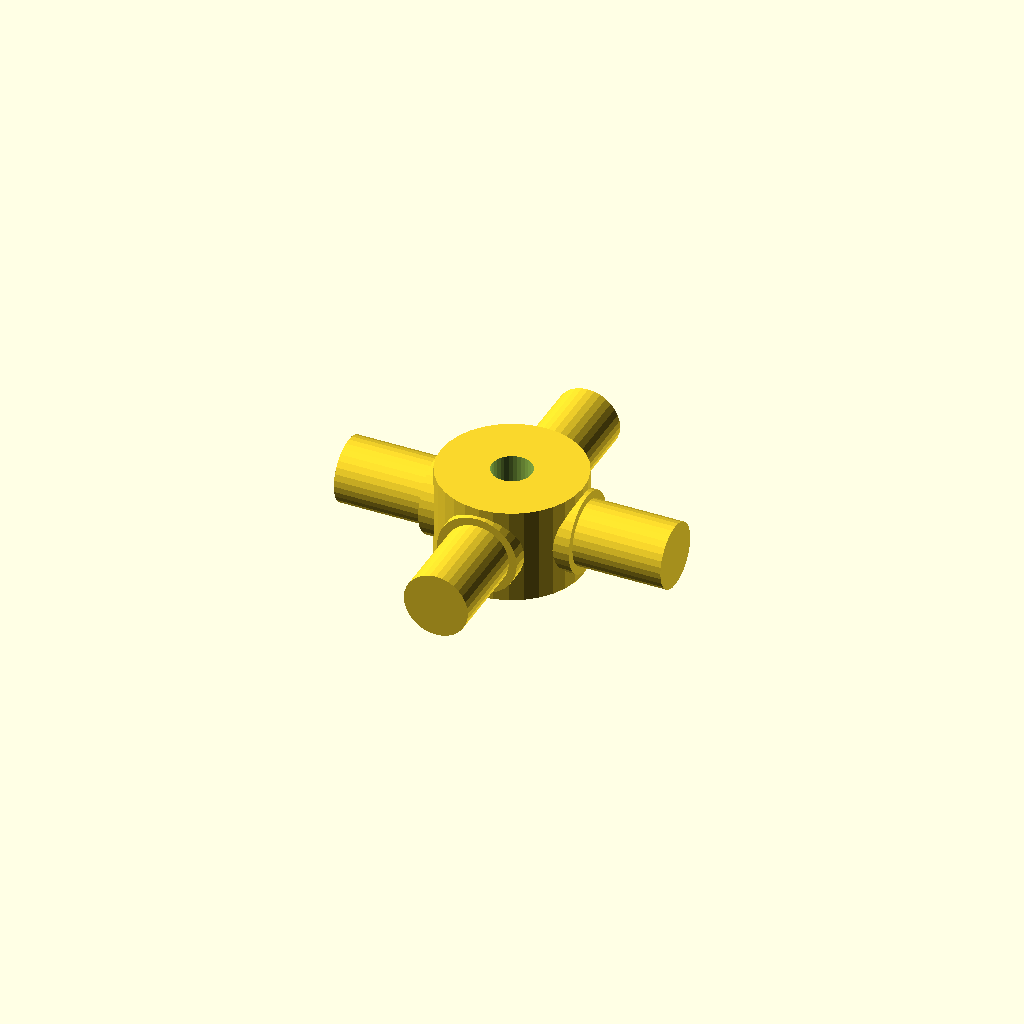
Cell 1: rendered with the file's own defaults.
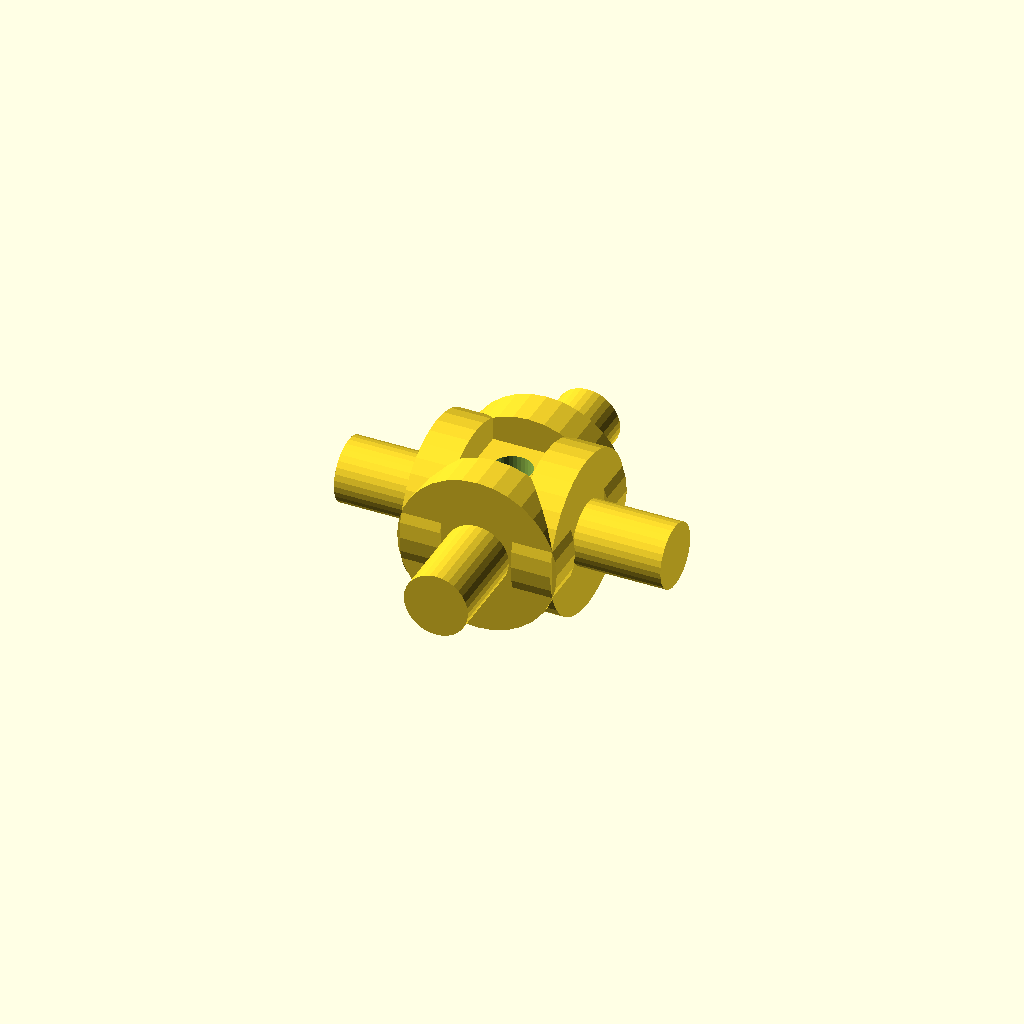
Cell 2: the same model with journal_d = 25.4.
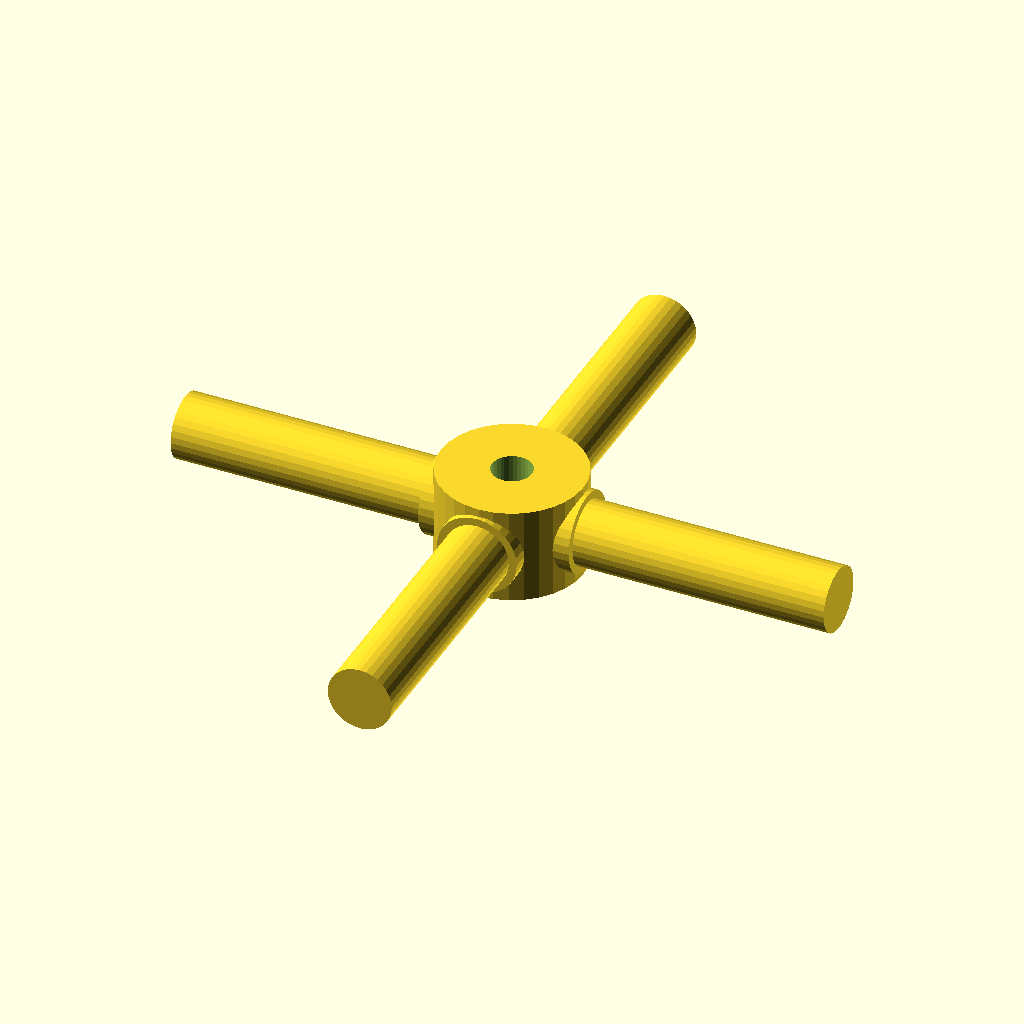
Cell 3: the same model with arm_len = 52.
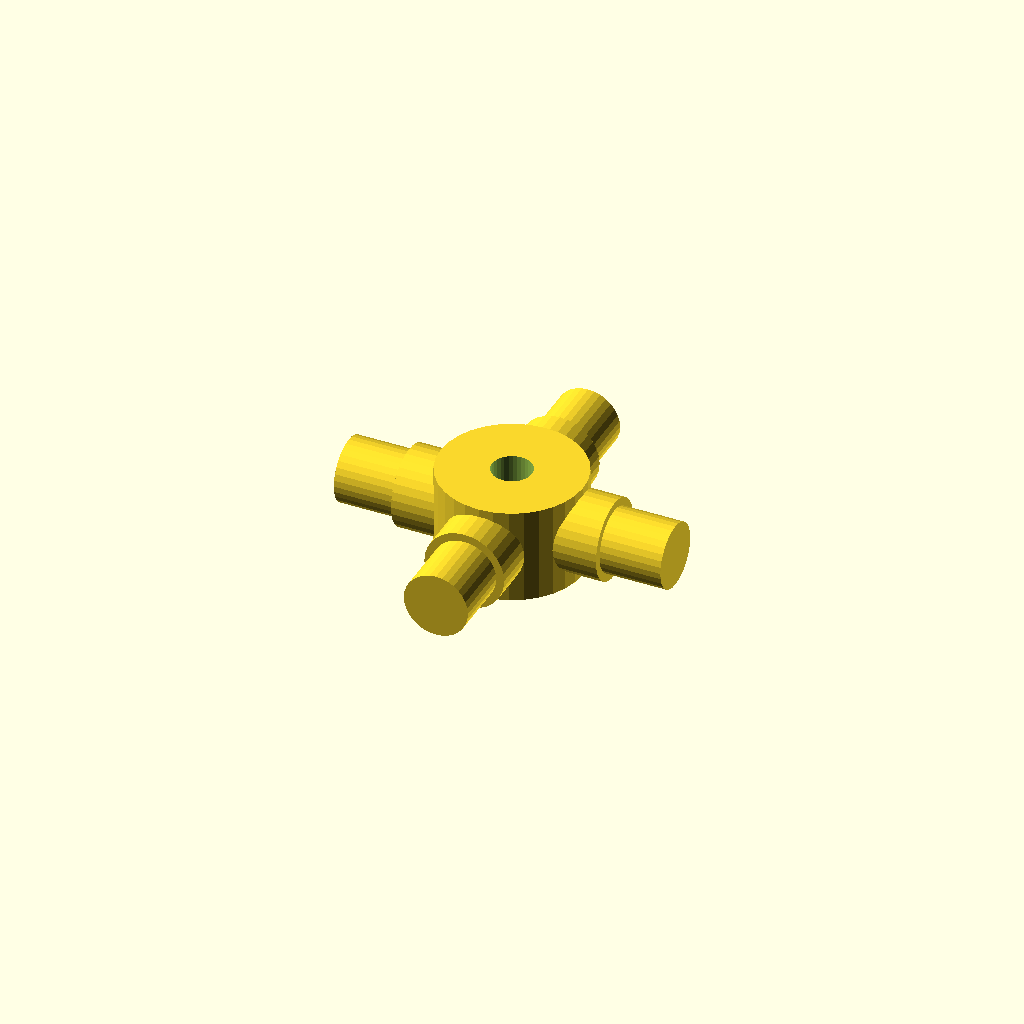
Cell 4: the same model with step_r = 8.64.
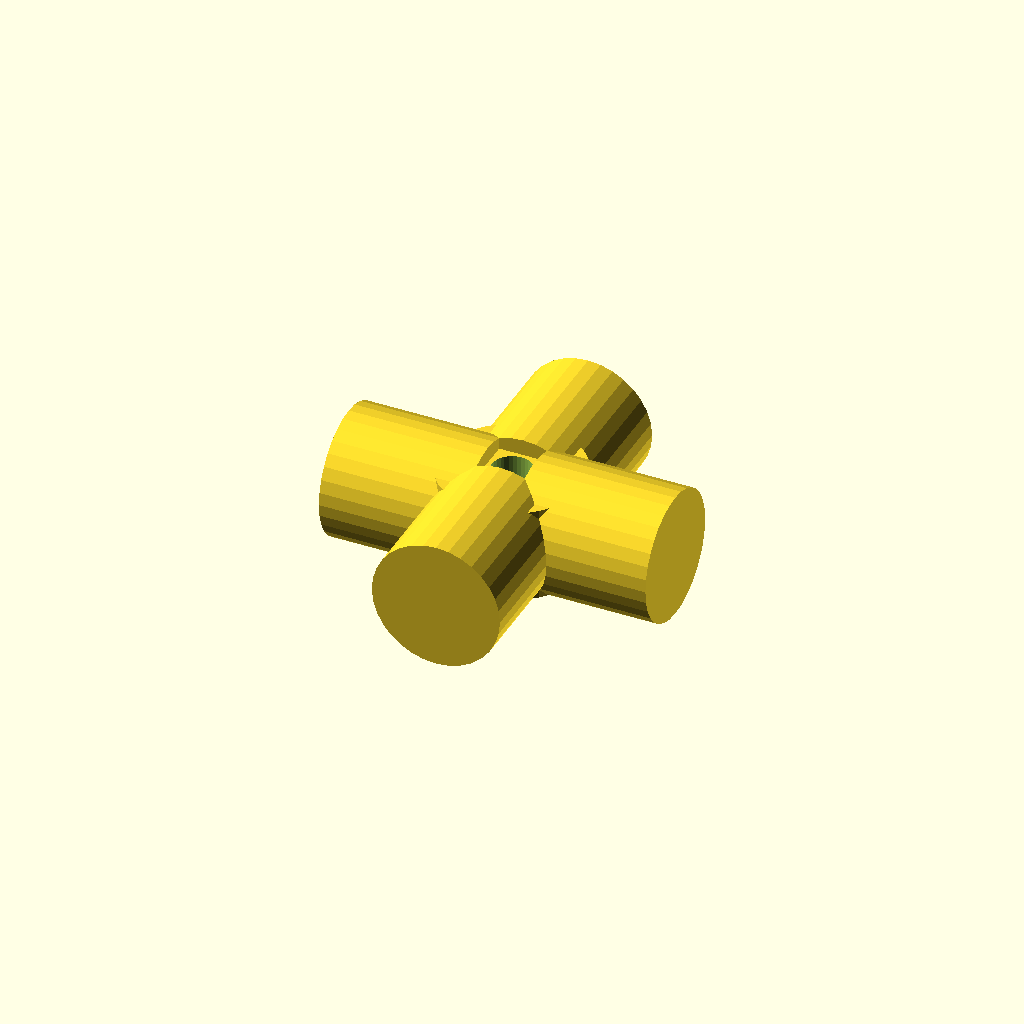
Cell 5: the same model with step_d = 20.4.
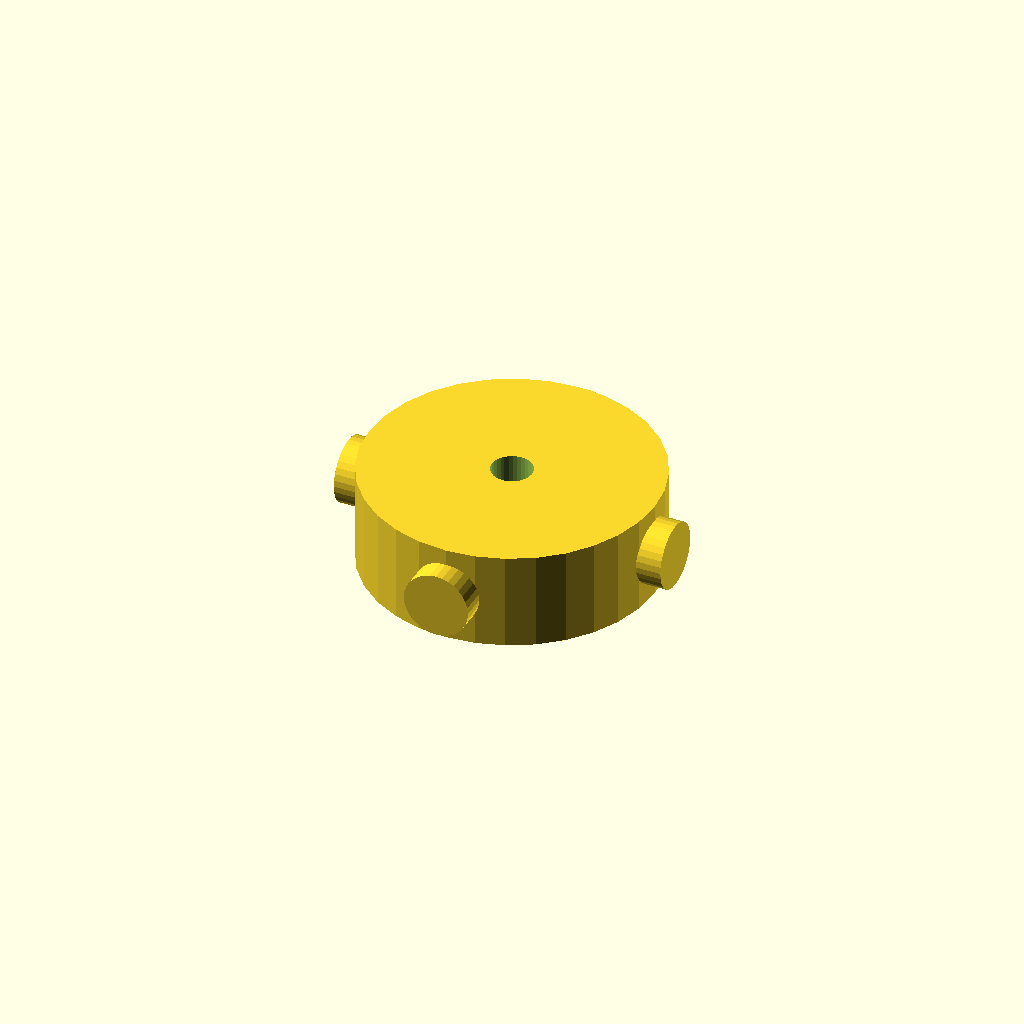
Cell 6 — hub_d set to 45.4, the other parameters unchanged.
One fixed orthographic camera (rotation 55°, 0°, 25°; colour scheme Cornfield) for every cell.
Source of the model, optional_data/data/gen3/cardans/part_0086.scad:
$fn = 32;

// ----------------------------------------------------------------------
// Cardan cross: 52 mm span, 12.7 mm trunnions
// ----------------------------------------------------------------------

// --- parameters (mm) ---
journal_d = 12.7;         // trunnion diameter
arm_len = 26;             // trunnion length from the centre
step_r = 4.32;            // step position from the centre
step_d = 10.2;            // journal diameter after the step
hub_d = 22.7;             // hub diameter
hub_h = 15.24;            // hub height
bore_d = 6.35;            // hub bore

difference() {
  union() {
    /* hub along the joint axis */
    cylinder(h = hub_h, d = hub_d, center = true);
    for (a = [0 : 90 : 270]) rotate([0, 0, a]) {
      /* trunnion, sunk into the hub */
      translate([hub_d / 4, 0, 0]) rotate([0, 90, 0]) cylinder(h = step_r + 2, d = journal_d);
      /* stepped journal out to the tip */
      translate([step_r - 0.5, 0, 0]) rotate([0, 90, 0]) cylinder(h = arm_len + 0.5 - step_r, d = step_d);
    }
  }
  /* lubrication bore through the hub, 2.5 mm clear on both sides */
  translate([0, 0, -hub_h / 2 - 2.5]) cylinder(h = hub_h + 5, d = bore_d);
}
Parameter table extracted from the source (name, type, default, range or options):
journal_d: number, default 12.7
arm_len: number, default 26
step_r: number, default 4.32
step_d: number, default 10.2
hub_d: number, default 22.7
hub_h: number, default 15.24
bore_d: number, default 6.35
